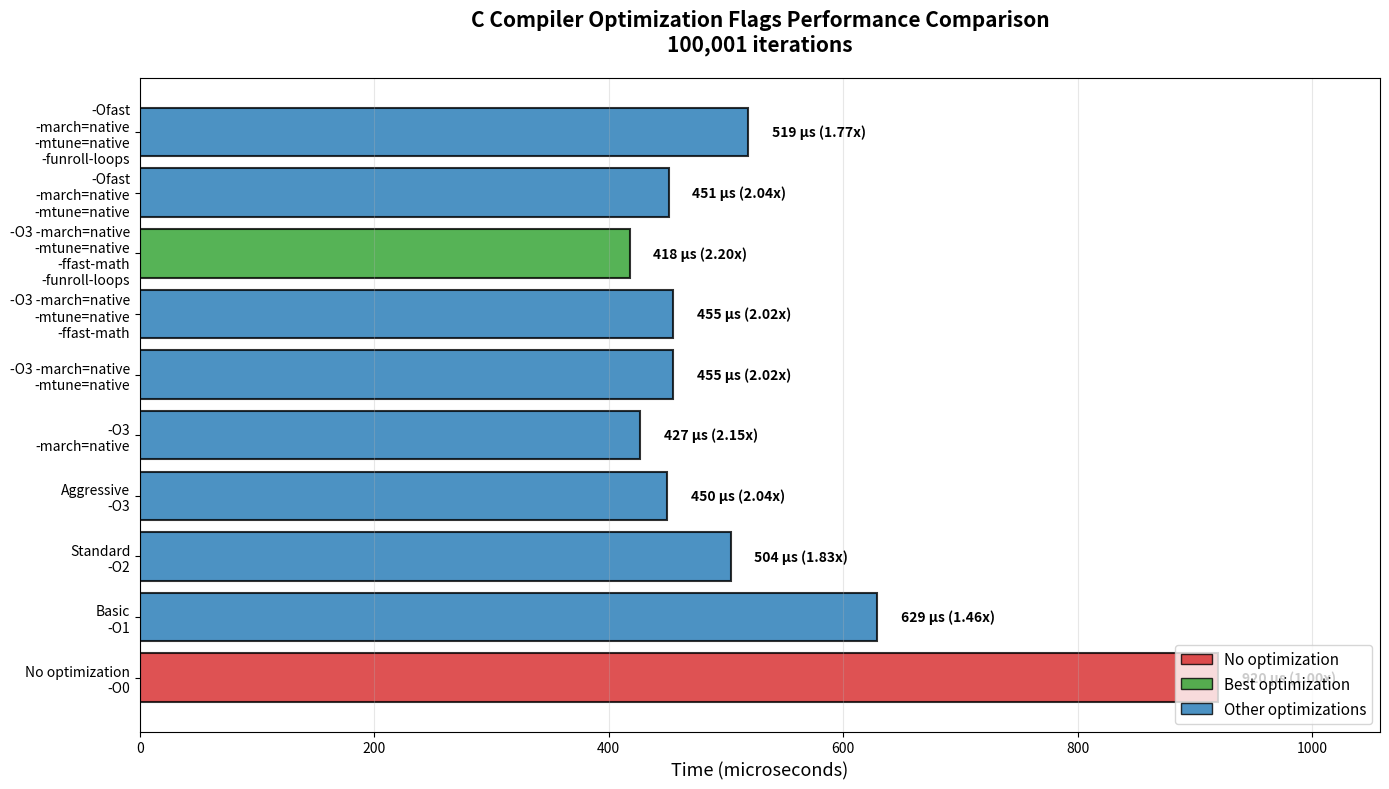

Write the Python code that produced this figure.
import matplotlib.pyplot as plt
import numpy as np

# Optimization flags and their average times (in microseconds)
optimizations = [
    ('No optimization\n-O0', 920),
    ('Basic\n-O1', 629),
    ('Standard\n-O2', 504),
    ('Aggressive\n-O3', 450),
    ('-O3\n-march=native', 427),
    ('-O3 -march=native\n-mtune=native', 455),
    ('-O3 -march=native\n-mtune=native\n-ffast-math', 455),
    ('-O3 -march=native\n-mtune=native\n-ffast-math\n-funroll-loops', 418),
    ('-Ofast\n-march=native\n-mtune=native', 451),
    ('-Ofast\n-march=native\n-mtune=native\n-funroll-loops', 519),
]

labels = [opt[0] for opt in optimizations]
times_us = [opt[1] for opt in optimizations]

# Find best and baseline
best_idx = np.argmin(times_us)
baseline_time = times_us[0]
speedups = [baseline_time / t for t in times_us]

# Create bar plot
fig, ax = plt.subplots(figsize=(14, 8))
colors = ['#d62728' if i == 0 else '#2ca02c' if i == best_idx else '#1f77b4' for i in range(len(labels))]
bars = ax.barh(labels, times_us, color=colors, alpha=0.8, edgecolor='black', linewidth=1.5)

ax.set_xlabel('Time (microseconds)', fontsize=13)
ax.set_title('C Compiler Optimization Flags Performance Comparison\n100,001 iterations',
             fontsize=15, fontweight='bold', pad=20)
ax.set_xlim(0, max(times_us) * 1.15)
ax.grid(True, alpha=0.3, axis='x')

# Add value labels on bars
for bar, time, speedup in zip(bars, times_us, speedups):
    width = bar.get_width()
    ax.text(width + 20, bar.get_y() + bar.get_height()/2,
            f'{time} μs ({speedup:.2f}x)',
            ha='left', va='center', fontsize=10, fontweight='bold')

# Add legend
from matplotlib.patches import Patch
legend_elements = [
    Patch(facecolor='#d62728', alpha=0.8, edgecolor='black', label='No optimization'),
    Patch(facecolor='#2ca02c', alpha=0.8, edgecolor='black', label='Best optimization'),
    Patch(facecolor='#1f77b4', alpha=0.8, edgecolor='black', label='Other optimizations')
]
ax.legend(handles=legend_elements, loc='lower right', fontsize=11)

plt.tight_layout()
plt.savefig('c_optimization_comparison.png', dpi=150, bbox_inches='tight')
print("C optimization comparison saved as 'c_optimization_comparison.png'\n")

# Print summary
print("="*80)
print("C COMPILER OPTIMIZATION FLAGS ANALYSIS")
print("="*80)
print(f"{'Flags':<50} {'Time (μs)':<12} {'Speedup':<10}")
print("-"*80)
for i, (label, time, speedup) in enumerate(zip(labels, times_us, speedups)):
    label_clean = label.replace('\n', ' ')
    marker = " ← FASTEST" if i == best_idx else " ← BASELINE" if i == 0 else ""
    print(f"{label_clean:<50} {time:>6} μs    {speedup:>5.2f}x{marker}")
print("="*80)

best_label = labels[best_idx].replace('\n', ' ')
improvement = (baseline_time - times_us[best_idx]) / baseline_time * 100
print(f"\nBest optimization: {best_label}")
print(f"Improvement over -O0: {improvement:.1f}% faster ({speedups[best_idx]:.2f}x speedup)")
print(f"Time reduction: {baseline_time} μs → {times_us[best_idx]} μs")

# Key findings
print("\n" + "="*80)
print("KEY FINDINGS:")
print("="*80)
print("1. -O3 -march=native gives best performance (427 μs)")
print("2. Adding more flags after -march=native shows diminishing returns")
print("3. -funroll-loops can help in some cases (418 μs)")
print("4. -Ofast with -funroll-loops is actually slower (519 μs)")
print("5. Overall speedup from -O0 to best: 2.2x faster")
print("="*80)
